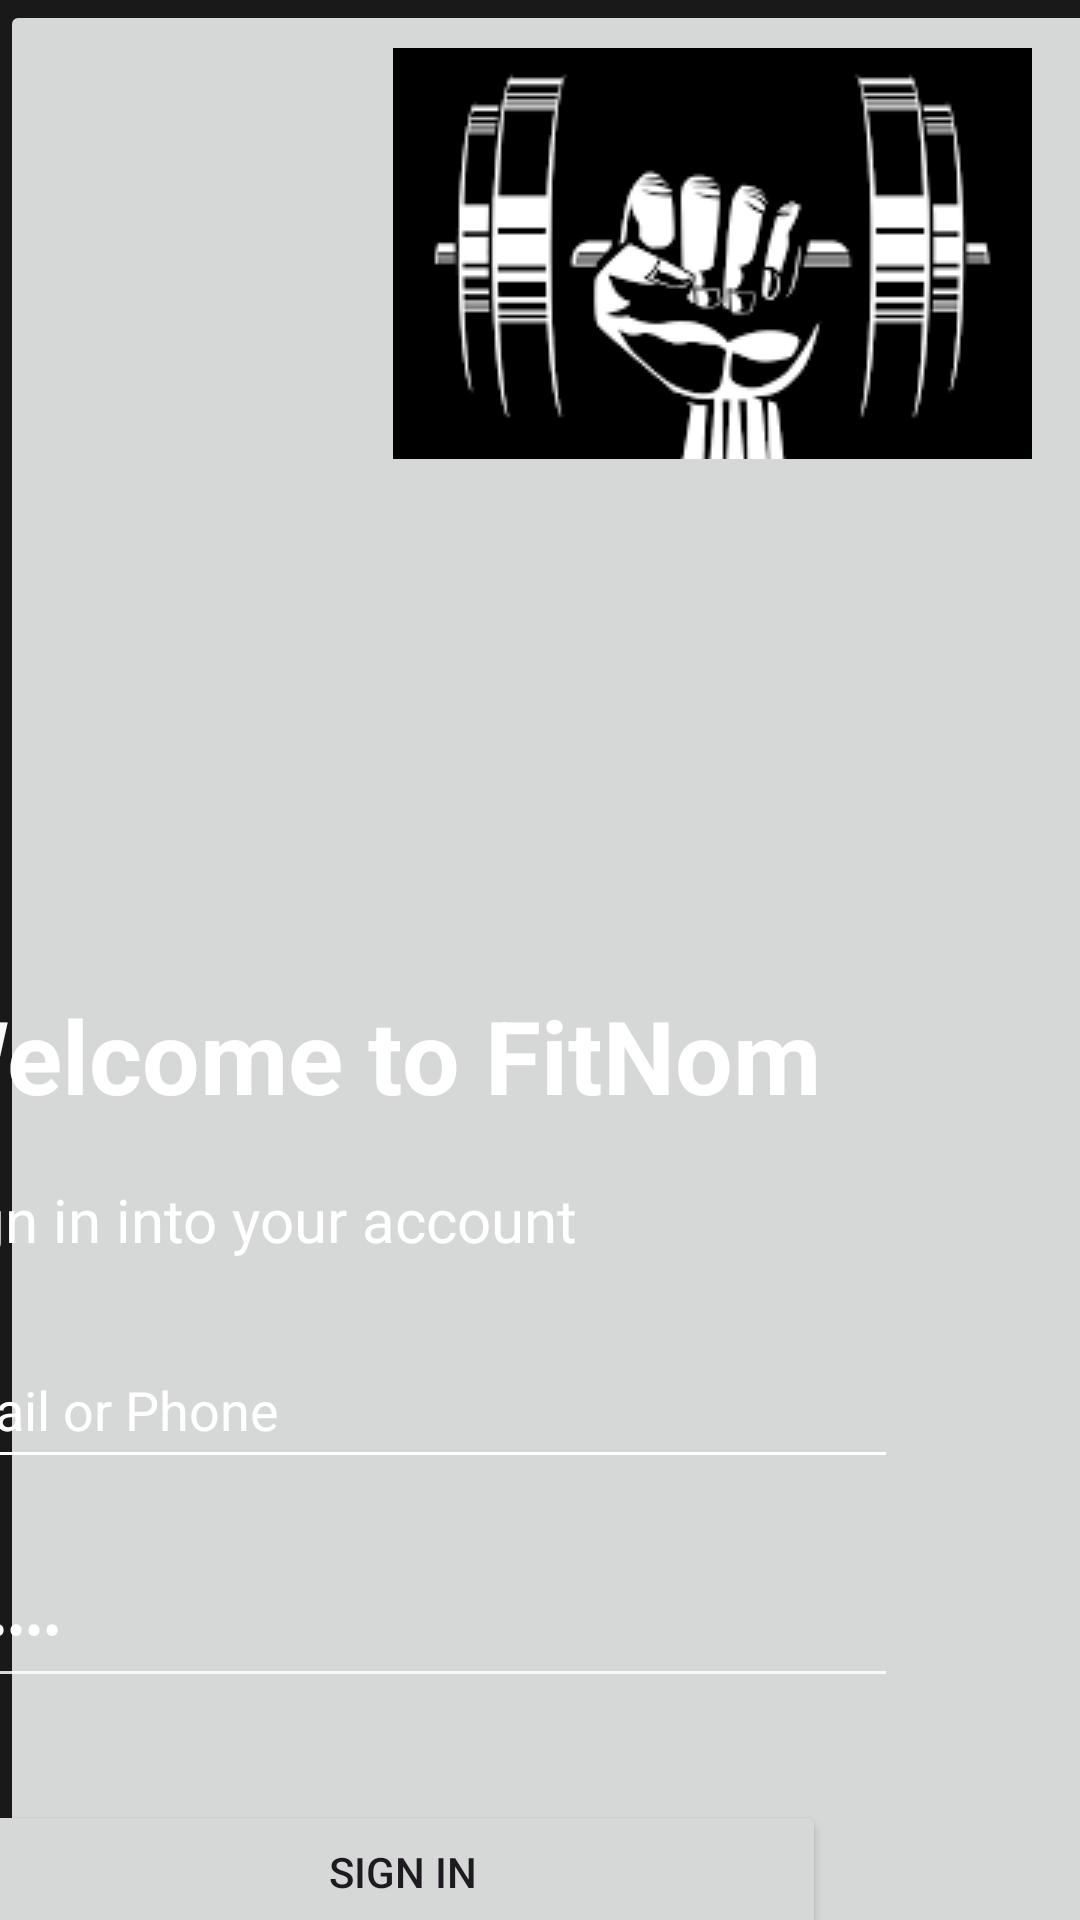

Reconstruct the res/layout file that produces this screen, plus the resources it refers to.
<!-- AndroidManifest.xml: application theme Theme.Gymnasio -->
<!-- res/layout/activity_main.xml -->
<?xml version="1.0" encoding="utf-8"?>
<androidx.constraintlayout.widget.ConstraintLayout xmlns:android="http://schemas.android.com/apk/res/android"
    xmlns:app="http://schemas.android.com/apk/res-auto"
    xmlns:tools="http://schemas.android.com/tools"
    android:id="@+id/main"
    android:layout_width="match_parent"
    android:layout_height="match_parent"
    android:background="#1A1919"
    tools:context=".MainActivity">

    <ImageButton
        android:id="@+id/btnBackground"
        android:layout_width="495dp"
        android:layout_height="1161dp"
        android:contentDescription="Backgrund"
        app:layout_constraintBottom_toBottomOf="parent"
        app:layout_constraintEnd_toEndOf="parent"
        app:layout_constraintHorizontal_bias="0.0"
        app:layout_constraintStart_toStartOf="parent"
        app:layout_constraintTop_toTopOf="parent"
        app:layout_constraintVertical_bias="0.0"
        app:srcCompat="@drawable/gym" />

    <TextView
        android:id="@+id/textView"
        android:layout_width="255dp"
        android:layout_height="40dp"
        android:layout_marginTop="40dp"
        android:gravity="center|top"
        android:text="Forgot your password?"
        android:textColor="#CFFFFFFF"
        android:textSize="18sp"
        android:textStyle="bold"
        app:layout_constraintEnd_toEndOf="@+id/btnRegis"
        app:layout_constraintHorizontal_bias="0.555"
        app:layout_constraintStart_toStartOf="@+id/btnRegis"
        app:layout_constraintTop_toBottomOf="@+id/btnRegis" />

    <EditText
        android:id="@+id/txtUser"
        android:layout_width="331dp"
        android:layout_height="49dp"
        android:layout_marginTop="24dp"
        android:backgroundTint="#FFFFFF"
        android:ems="10"
        android:inputType="textEmailAddress"
        android:hint="Email or Phone"
        android:textColorHint="@color/white"
        android:textColor="#FFFFFF"
        app:layout_constraintEnd_toEndOf="@+id/txtViewMsg2"
        app:layout_constraintHorizontal_bias="0.045"
        app:layout_constraintStart_toStartOf="@+id/txtViewMsg2"
        app:layout_constraintTop_toBottomOf="@+id/txtViewMsg2" />

    <TextView
        android:id="@+id/txtViewMsg2"
        android:layout_width="wrap_content"
        android:layout_height="wrap_content"
        android:layout_marginTop="24dp"
        android:text="Sign in into your account"
        android:textColor="#FFFFFF"
        android:textSize="20sp"
        app:layout_constraintEnd_toEndOf="@+id/txtViewPrincipal"
        app:layout_constraintHorizontal_bias="0.0"
        app:layout_constraintStart_toStartOf="@+id/txtViewPrincipal"
        app:layout_constraintTop_toBottomOf="@+id/txtViewPrincipal" />

    <EditText
        android:id="@+id/editTextTextPassword"
        android:layout_width="331dp"
        android:layout_height="49dp"
        android:layout_marginTop="24dp"
        android:backgroundTint="#D5FFFFFF"
        android:ems="10"
        android:inputType="textPassword"
        android:text="Password"
        android:textColor="#FFFFFF"
        app:layout_constraintEnd_toEndOf="@+id/txtUser"
        app:layout_constraintStart_toStartOf="@+id/txtUser"
        app:layout_constraintTop_toBottomOf="@+id/txtUser" />

    <TextView
        android:id="@+id/txtViewPrincipal"
        android:layout_width="315dp"
        android:layout_height="40dp"
        android:layout_marginTop="176dp"
        android:layout_marginEnd="56dp"
        android:text="Welcome to FitNom"
        android:textColor="#FAFFFFFF"
        android:textSize="34sp"
        android:textStyle="bold"
        app:layout_constraintEnd_toEndOf="@+id/imageButton7"
        app:layout_constraintTop_toBottomOf="@+id/imageButton7"
        tools:ignore="HardcodedText" />

    <Button
        android:id="@+id/btnRegis"
        android:layout_width="282dp"
        android:layout_height="48dp"
        android:layout_marginTop="8dp"
        android:text="Register"
        app:layout_constraintEnd_toEndOf="@+id/btnSign"
        app:layout_constraintHorizontal_bias="1.0"
        app:layout_constraintStart_toStartOf="@+id/btnSign"
        app:layout_constraintTop_toBottomOf="@+id/btnSign" />

    <Button
        android:id="@+id/btnSign"
        android:layout_width="282dp"
        android:layout_height="48dp"
        android:layout_marginTop="34dp"
        android:layout_marginEnd="24dp"
        android:text="Sign in"
        app:layout_constraintEnd_toEndOf="@+id/editTextTextPassword"
        app:layout_constraintTop_toBottomOf="@+id/editTextTextPassword" />

    <ImageButton
        android:id="@+id/imageButton7"
        android:layout_width="213dp"
        android:layout_height="137dp"
        android:layout_marginTop="16dp"
        android:layout_marginEnd="16dp"
        android:contentDescription="xx"
        app:layout_constraintEnd_toEndOf="parent"
        app:layout_constraintTop_toTopOf="parent"
        app:srcCompat="@drawable/images" />
</androidx.constraintlayout.widget.ConstraintLayout>
<!-- resources referenced by this layout -->
<resources>
  <!-- drawable images: png bitmap (drawable, 5113 bytes) -->
  <style name="Theme.Gymnasio" parent="Base.Theme.Gymnasio" />
  <style name="Base.Theme.Gymnasio" parent="Theme.Material3.DayNight.NoActionBar">
          
          
      </style>
  <!-- not gathered from this repository: default colours our renderer supplied (Android Studio template values) -->
  <color name="white">#FFFFFFFF</color>
</resources>
